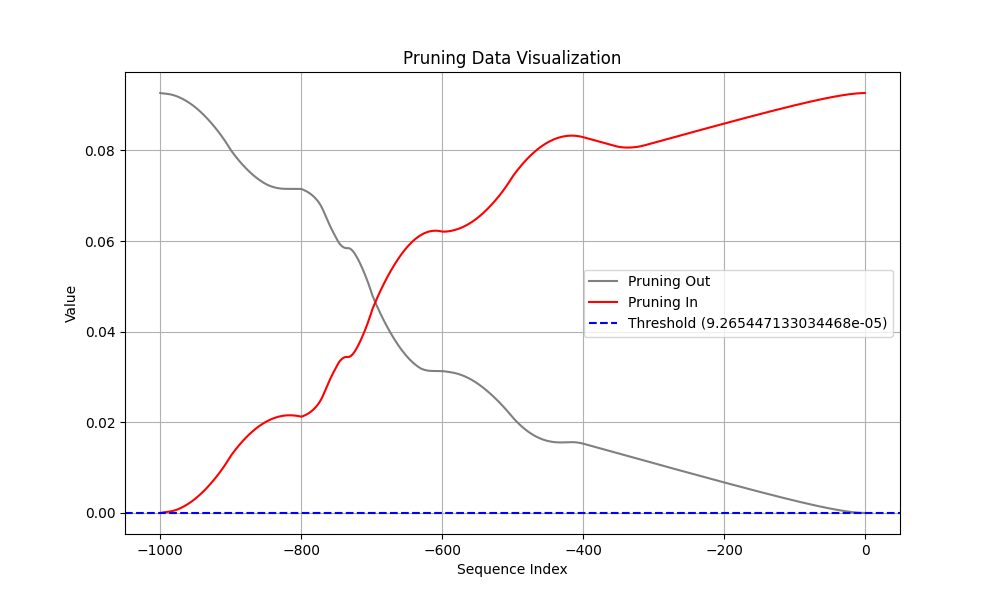

Source data for this figure (header and first rows):
Coalition, t (event index), Pruning, Shapley Value
Sum of contribution of events > t, -1, 1, 1.3982169330120087e-06
Sum of contribution of events ≤ t, -1, 1, 0.09265
Sum of contribution of events > t, -2, 0, 4.093201830983162e-06
Sum of contribution of events ≤ t, -2, 0, 0.09265
Sum of contribution of events > t, -3, 0, 8.013816550374031e-06
Sum of contribution of events ≤ t, -3, 0, 0.09265
Sum of contribution of events > t, -4, 0, 1.3099411502480507e-05
Sum of contribution of events ≤ t, -4, 0, 0.09264
Sum of contribution of events > t, -5, 0, 1.9295839592814445e-05
Sum of contribution of events ≤ t, -5, 0, 0.09264
Sum of contribution of events > t, -6, 0, 2.6553763076663016e-05
Sum of contribution of events ≤ t, -6, 0, 0.09263
Sum of contribution of events > t, -7, 0, 3.482788056135178e-05
Sum of contribution of events ≤ t, -7, 0, 0.09262
Sum of contribution of events > t, -8, 0, 4.40761111676693e-05
Sum of contribution of events ≤ t, -8, 0, 0.09261
Sum of contribution of events > t, -9, 0, 5.425918474793434e-05
Sum of contribution of events ≤ t, -9, 0, 0.0926
Sum of contribution of events > t, -10, 1, 6.534015946090221e-05
Sum of contribution of events ≤ t, -10, 1, 0.09259
Sum of contribution of events > t, -11, 1, 7.728426903486252e-05
Sum of contribution of events ≤ t, -11, 1, 0.09258
Sum of contribution of events > t, -12, 1, 9.005855396389961e-05
Sum of contribution of events ≤ t, -12, 1, 0.09257
Sum of contribution of events > t, -13, 1, 0.0001036
Sum of contribution of events ≤ t, -13, 1, 0.09255
Sum of contribution of events > t, -14, 1, 0.000118
Sum of contribution of events ≤ t, -14, 1, 0.09254
Sum of contribution of events > t, -15, 1, 0.0001331
Sum of contribution of events ≤ t, -15, 1, 0.09252
Sum of contribution of events > t, -16, 1, 0.0001489
Sum of contribution of events ≤ t, -16, 1, 0.09251
Sum of contribution of events > t, -17, 1, 0.0001653
Sum of contribution of events ≤ t, -17, 1, 0.09249
Sum of contribution of events > t, -18, 1, 0.0001825
Sum of contribution of events ≤ t, -18, 1, 0.09247
Sum of contribution of events > t, -19, 1, 0.0002003
Sum of contribution of events ≤ t, -19, 1, 0.09246
Sum of contribution of events > t, -20, 1, 0.0002187
Sum of contribution of events ≤ t, -20, 1, 0.09244
Sum of contribution of events > t, -21, 1, 0.0002377
Sum of contribution of events ≤ t, -21, 1, 0.09242
Sum of contribution of events > t, -22, 1, 0.0002573
Sum of contribution of events ≤ t, -22, 1, 0.0924
Sum of contribution of events > t, -23, 1, 0.0002774
Sum of contribution of events ≤ t, -23, 1, 0.09238
Sum of contribution of events > t, -24, 1, 0.0002981
Sum of contribution of events ≤ t, -24, 1, 0.09236
Sum of contribution of events > t, -25, 1, 0.0003193
Sum of contribution of events ≤ t, -25, 1, 0.09234
Sum of contribution of events > t, -26, 1, 0.000341
Sum of contribution of events ≤ t, -26, 1, 0.09231
Sum of contribution of events > t, -27, 1, 0.0003632
Sum of contribution of events ≤ t, -27, 1, 0.09229
Sum of contribution of events > t, -28, 1, 0.0003858
Sum of contribution of events ≤ t, -28, 1, 0.09227
Sum of contribution of events > t, -29, 1, 0.000409
Sum of contribution of events ≤ t, -29, 1, 0.09225
Sum of contribution of events > t, -30, 1, 0.0004325
Sum of contribution of events ≤ t, -30, 1, 0.09222
... 1,940 more rows
